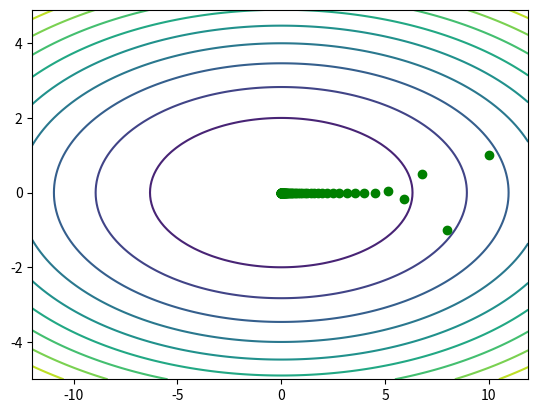

The script that saved this image:
from numpy import *
from random import *
import matplotlib.pyplot as plt

def f(x1, x2):
    return 0.5*(x1**2 + 10*x2**2)
def fx(x1, x2):
    return x1
def fy(x1, x2):
    return 10*x2

def plotContour():
    x = arange(-12, 12, 0.1)
    y = arange(-5, 5, 0.1)
    z = [[f(x1, x2) for x1 in x] for x2 in y]
    plt.contour(x, y, z, 10)
    #plt.show()

maxIter = 100
errorTol = 1e-10
learningRate = 0.1

def CoordinateDescent(x1, x2):
    iter = 0
    error = 1e5
    flag = True
    while error > errorTol and iter < maxIter:
        iter += 1
        #print x1, x2
        plt.plot(x1, x2, 'ro')
        if flag:
            x1 -= (learningRate/iter + 0.1) * fx(x1, x2)
            flag = False
        else:
            x2 -= (learningRate/iter + 0.1) * fy(x1, x2)
            flag = True
        error = fabs(f(x1, x2))

def GradDescent(x1, x2):
    iter = 0
    error = 1e5
    while error > errorTol and iter < maxIter:
        iter += 1
        #print x1, x2
        plt.plot(x1, x2, 'go')

        x1 -= (learningRate/iter+0.1) * fx(x1, x2)
        x2 -= (learningRate/iter+0.1) * fy(x1, x2)
        error = fabs(f(x1, x2))

if __name__ == "__main__":
    plotContour()
    x1, x2 = (10, 1)
    #CoordinateDescent(x1, x2)
    GradDescent(x1, x2)
    plt.show()
